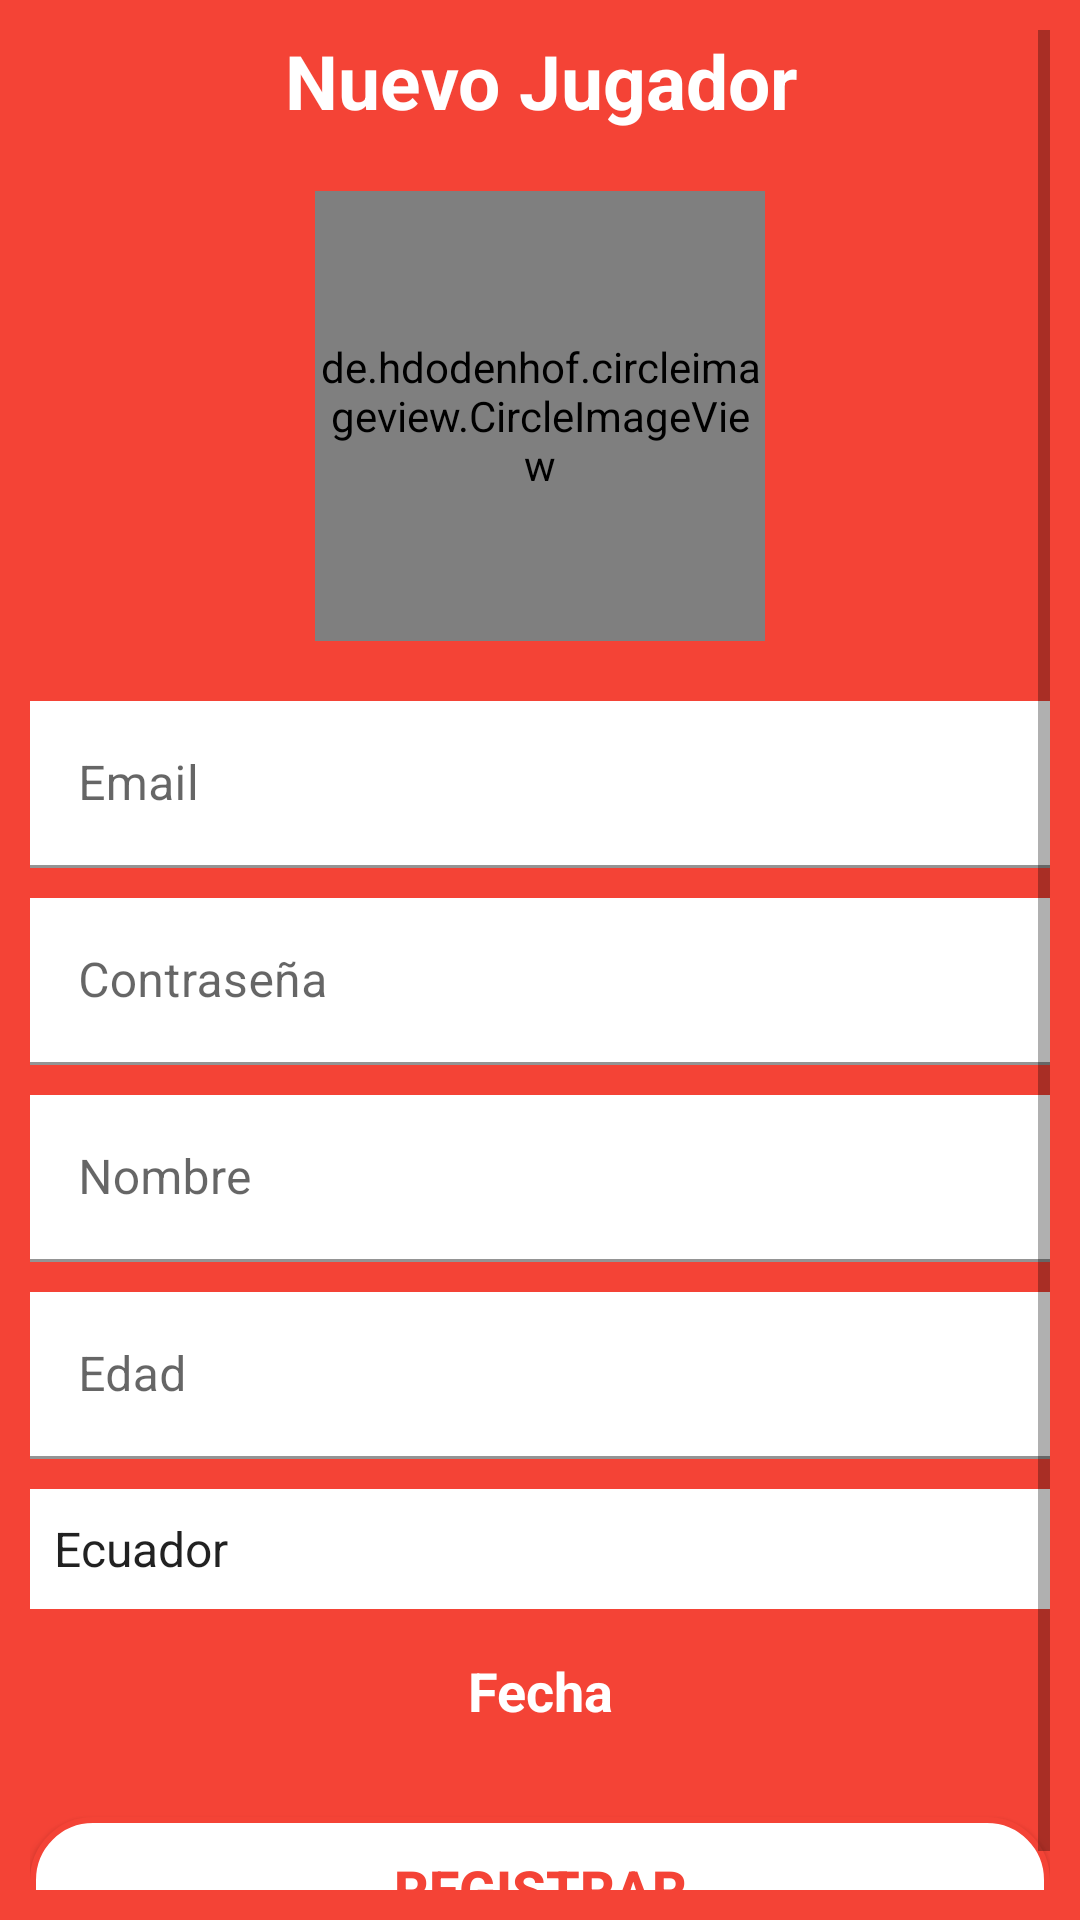

Reconstruct the res/layout file that produces this screen, plus the resources it refers to.
<!-- AndroidManifest.xml: application theme Theme.JuegoZombie -->
<!-- res/layout/activity_registro.xml -->
<?xml version="1.0" encoding="utf-8"?>
<ScrollView xmlns:android="http://schemas.android.com/apk/res/android"
    xmlns:app="http://schemas.android.com/apk/res-auto"
    xmlns:tools="http://schemas.android.com/tools"
    android:layout_width="match_parent"
    android:layout_height="match_parent"
    android:background="@color/color_fondo"
    android:padding="10dp"
    tools:context=".Registro">

    <LinearLayout
        android:layout_width="match_parent"
        android:layout_height="wrap_content"
        android:orientation="vertical">

        <LinearLayout
            android:layout_width="match_parent"
            android:layout_height="wrap_content"
            android:layout_marginBottom="20dp"
            android:gravity="center"
            android:orientation="vertical">

            <TextView
                android:id="@+id/txtTitleRegistro"
                android:layout_width="match_parent"
                android:layout_height="wrap_content"
                android:layout_marginBottom="20dp"
                android:text="@string/txtTitleRegistro"
                android:textAlignment="center"
                android:textColor="@color/color_botones"
                android:textSize="@dimen/sizeTitle"
                android:textStyle="bold" />


            <de.hdodenhof.circleimageview.CircleImageView
                android:id="@+id/imageView2"
                android:layout_width="150dp"
                android:layout_height="150dp"
                android:src="@drawable/default_perfil"/>
        </LinearLayout>

        <com.google.android.material.textfield.TextInputLayout
            android:layout_width="match_parent"
            android:layout_height="wrap_content"
            android:layout_marginBottom="@dimen/mg_tb">

            <EditText
                android:id="@+id/txtCorreo"
                android:layout_width="match_parent"
                android:layout_height="wrap_content"
                android:background="@color/white"
                android:hint="@string/txtEmail"
                android:textColor="@color/color_fondo"
                android:inputType="textEmailAddress" />
        </com.google.android.material.textfield.TextInputLayout>


        <com.google.android.material.textfield.TextInputLayout
            android:layout_width="match_parent"
            android:layout_height="wrap_content"
            android:layout_marginBottom="@dimen/mg_tb">

            <EditText
                android:id="@+id/txtPassword"
                android:layout_width="match_parent"
                android:layout_height="wrap_content"
                android:background="@color/white"
                android:hint="@string/txtPassword"
                android:textColor="@color/color_fondo"
                android:inputType="textPassword" />
        </com.google.android.material.textfield.TextInputLayout>


        <com.google.android.material.textfield.TextInputLayout
            android:layout_width="match_parent"
            android:layout_height="wrap_content"
            android:layout_marginBottom="@dimen/mg_tb">

            <EditText
                android:id="@+id/txtNombre"
                android:layout_width="match_parent"
                android:layout_height="wrap_content"
                android:background="@color/white"
                android:textColor="@color/color_fondo"
                android:hint="@string/txtNombre" />

        </com.google.android.material.textfield.TextInputLayout>


        <com.google.android.material.textfield.TextInputLayout
            android:layout_width="match_parent"
            android:layout_height="wrap_content"
            android:layout_marginBottom="@dimen/mg_tb">

            <EditText
                android:id="@+id/txtEdad"
                android:layout_width="match_parent"
                android:layout_height="wrap_content"
                android:background="@color/white"
                android:inputType="number"
                android:textColor="@color/color_fondo"
                android:hint="@string/txtEdad" />
        </com.google.android.material.textfield.TextInputLayout>

        <com.google.android.material.textfield.TextInputLayout
            android:layout_width="match_parent"
            android:layout_height="wrap_content"
            android:layout_marginBottom="@dimen/mg_tb">
            <Spinner
                android:id="@+id/txtPais"
                android:layout_width="match_parent"
                android:entries="@array/lisPaises"
                android:layout_height="40dp"
                android:background="@color/white"
                android:textColor="@color/color_fondo"
                android:hint="@string/txtPais"
                />
        </com.google.android.material.textfield.TextInputLayout>
        <TextView
            android:id="@+id/txtFecha"
            android:layout_width="match_parent"
            android:layout_height="wrap_content"
            android:layout_marginTop="5dp"
            android:layout_marginBottom="@dimen/mg_tb"
            android:text="@string/txtFecha"
            android:textAlignment="center"
            android:textSize="18dp"
            android:textColor="@color/white"
            android:textStyle="bold" />

        <Button
            android:id="@+id/btnRegistrar"
            android:layout_width="match_parent"
            android:layout_height="wrap_content"
            android:layout_marginTop="20dp"
            android:background="@drawable/boton_personalizado"
            app:backgroundTint ="@null"
            android:textSize="@dimen/btnFontSize"
            android:textStyle="bold"
            android:textColor="@color/color_fondo"
            android:text="@string/btnRegistrar" />
    </LinearLayout>


</ScrollView>
<!-- resources referenced by this layout -->
<resources>
  <string-array name="lisPaises">
  
  
          <item>Ecuador</item>
          <item>Colombia</item>
          <item>Peru</item>
          <item>Venezuela</item>
          <item>Argentina</item>
      </string-array>
  <color name="color_botones">@color/white</color>
  <color name="color_fondo">#F44336</color>
  <color name="white">#FFFFFFFF</color>
  <dimen name="btnFontSize">18sp</dimen>
  <dimen name="mg_tb">10dp</dimen>
  <dimen name="sizeTitle">25sp</dimen>
  <!-- drawable boton_personalizado (drawable) -->
  <?xml version="1.0" encoding="utf-8"?>
  <shape xmlns:android="http://schemas.android.com/apk/res/android"
      android:shape="rectangle" >
  
      <solid android:color="@color/color_botones" />
      <corners android:radius="20dp"/>
      <stroke android:width="2dp" android:color="@color/color_fondo"/>
  </shape>
  <string name="btnRegistrar">Registrar</string>
  <string name="txtEdad">Edad</string>
  <string name="txtEmail">Email</string>
  <string name="txtFecha">Fecha</string>
  <string name="txtNombre">Nombre</string>
  <string name="txtPais">Pais</string>
  <string name="txtPassword">Contraseña</string>
  <string name="txtTitleRegistro">Nuevo Jugador</string>
  <style name="Theme.JuegoZombie" parent="Theme.MaterialComponents.DayNight.DarkActionBar">
          
          <item name="colorPrimary">@color/purple_500</item>
          <item name="colorPrimaryVariant">@color/purple_700</item>
          <item name="colorOnPrimary">@color/white</item>
          
          <item name="colorSecondary">@color/teal_200</item>
          <item name="colorSecondaryVariant">@color/teal_700</item>
          <item name="colorOnSecondary">@color/black</item>
          
          <item name="android:statusBarColor" tools:targetApi="l">?attr/colorPrimaryVariant</item>
          
      </style>
  <color name="purple_500">#FF6200EE</color>
  <color name="purple_700">#FF3700B3</color>
  <color name="teal_200">#FF03DAC5</color>
  <color name="teal_700">#FF018786</color>
  <color name="black">#FF000000</color>
</resources>
